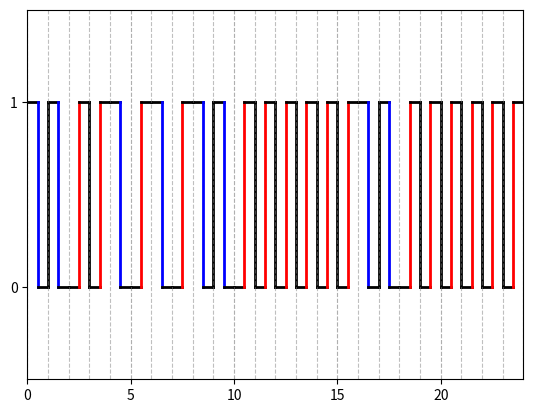

Write the Python code that produced this figure.
import matplotlib.pyplot as plt
import numpy as np
from enum import Enum

sign = lambda x: (1 if x > 0 else -1 if x < 0 else 0)

letter_to_bin = {"к": 0b11001010, "а": 0b11000000}


class EncodingMethod(Enum):
    RZ = "rz"
    NRZ = "nrz"
    AMI = "ami"
    MANCHESTER = "manchester"


def gen(method: EncodingMethod, data: bytes):
    if method == EncodingMethod.RZ:
        return gen_rz(data)
    elif method == EncodingMethod.NRZ:
        return gen_nrz(data)
    elif method == EncodingMethod.AMI:
        return gen_ami(data)
    elif method == EncodingMethod.MANCHESTER:
        return gen_manchester(data)
    else:
        raise ValueError("Unknown encoding method")


def gen_nrz(data: str):
    n = 0

    for i in range(len(data)):
        bit = int(data[i])

        color = "blue" if bit == 1 else "red"

        plt.plot([n, n + 1], [bit, bit], color=color, linewidth=2)

        if i + 1 < len(data):
            next_bit = int(data[i + 1])

            if bit != next_bit:
                plt.plot([n + 1, n + 1], [bit, next_bit], color="black", linewidth=2)

        n += 1

    plt.ylim(-0.5, 1.5)
    plt.xlim(0, len(data))
    plt.yticks([0, 1], ["0", "1"])
    plt.grid(axis="x", linestyle="--", alpha=0.4)

    for x in range(len(data) + 1):
        plt.axvline(x, linestyle="--", color="gray", linewidth=0.8, alpha=0.5)

    plt.show()


def gen_rz(data: str):
    n = 0

    for i in range(len(data)):
        bit = 1 if int(data[i]) == 1 else -1

        color = "blue" if bit == 1 else "red"

        plt.plot([n, n + 0.5], [bit, bit], color=color, linewidth=2)
        plt.plot([n + 0.5, n + 0.5], [bit, 0], color="black", linewidth=2)
        plt.plot([n + 0.5, n + 1], [0, 0], color="black", linewidth=2)

        if i + 1 < len(data):
            next_bit = 1 if int(data[i + 1]) == 1 else -1
            plt.plot([n + 1, n + 1], [0, next_bit], color="black", linewidth=2)
        n += 1

    plt.ylim(-1.5, 1.5)
    plt.xlim(0, len(data))
    plt.yticks([0, 1], ["0", "1"])
    plt.grid(axis="x", linestyle="--", alpha=0.4)

    for x in range(len(data) + 1):
        plt.axvline(x, linestyle="--", color="gray", linewidth=0.8, alpha=0.5)

    plt.show()


def gen_ami(data: str):
    n = 0
    prev = -1

    for i in range(len(data)):
        bit = -sign(prev) * int(data[i])

        color = "blue" if abs(bit) == 1 else "red"

        plt.plot([n, n + 1], [bit, bit], color=color, linewidth=2)

        if i + 1 < len(data):
            prev = bit if bit != 0 else prev
            next_bit = -sign(prev) * int(data[i + 1])

            plt.plot([n + 1, n + 1], [bit, next_bit], color="black", linewidth=2)
        n += 1

    plt.ylim(-1.5, 1.5)
    plt.xlim(0, len(data))
    plt.yticks([-1, 0, 1], ["-1", "0", "1"])
    plt.grid(axis="x", linestyle="--", alpha=0.4)

    for x in range(len(data) + 1):
        plt.axvline(x, linestyle="--", color="gray", linewidth=0.8, alpha=0.5)

    plt.show()


def gen_manchester(data: str):
    def invert(bit):
        return 1 - bit

    n = 0

    for i in range(len(data)):
        bit = int(data[i])

        color = "blue" if bit == 1 else "red"

        plt.plot([n, n + 0.5], [bit, bit], color="black", linewidth=2)
        plt.plot([n + 0.5, n + 0.5], [bit, invert(bit)], color=color, linewidth=2)
        plt.plot(
            [n + 0.5, n + 1], [invert(bit), invert(bit)], color="black", linewidth=2
        )

        if i + 1 < len(data):
            next_bit = int(data[i + 1])

            if bit == next_bit:
                plt.plot(
                    [n + 1, n + 1], [invert(bit), next_bit], color="black", linewidth=2
                )
        n += 1

    plt.ylim(-0.5, 1.5)
    plt.xlim(0, len(data))
    plt.yticks([0, 1], ["0", "1"])
    plt.grid(axis="x", linestyle="--", alpha=0.4)

    for x in range(len(data) + 1):
        plt.axvline(x, linestyle="--", color="gray", linewidth=0.8, alpha=0.5)

    plt.show()


def main():
    msg = "каа"
    data = "".join([f"{letter_to_bin[c]:08b}" for c in msg])
    # data = "110011010011001100111111"
    gen(EncodingMethod.MANCHESTER, data)


if __name__ == "__main__":
    main()
